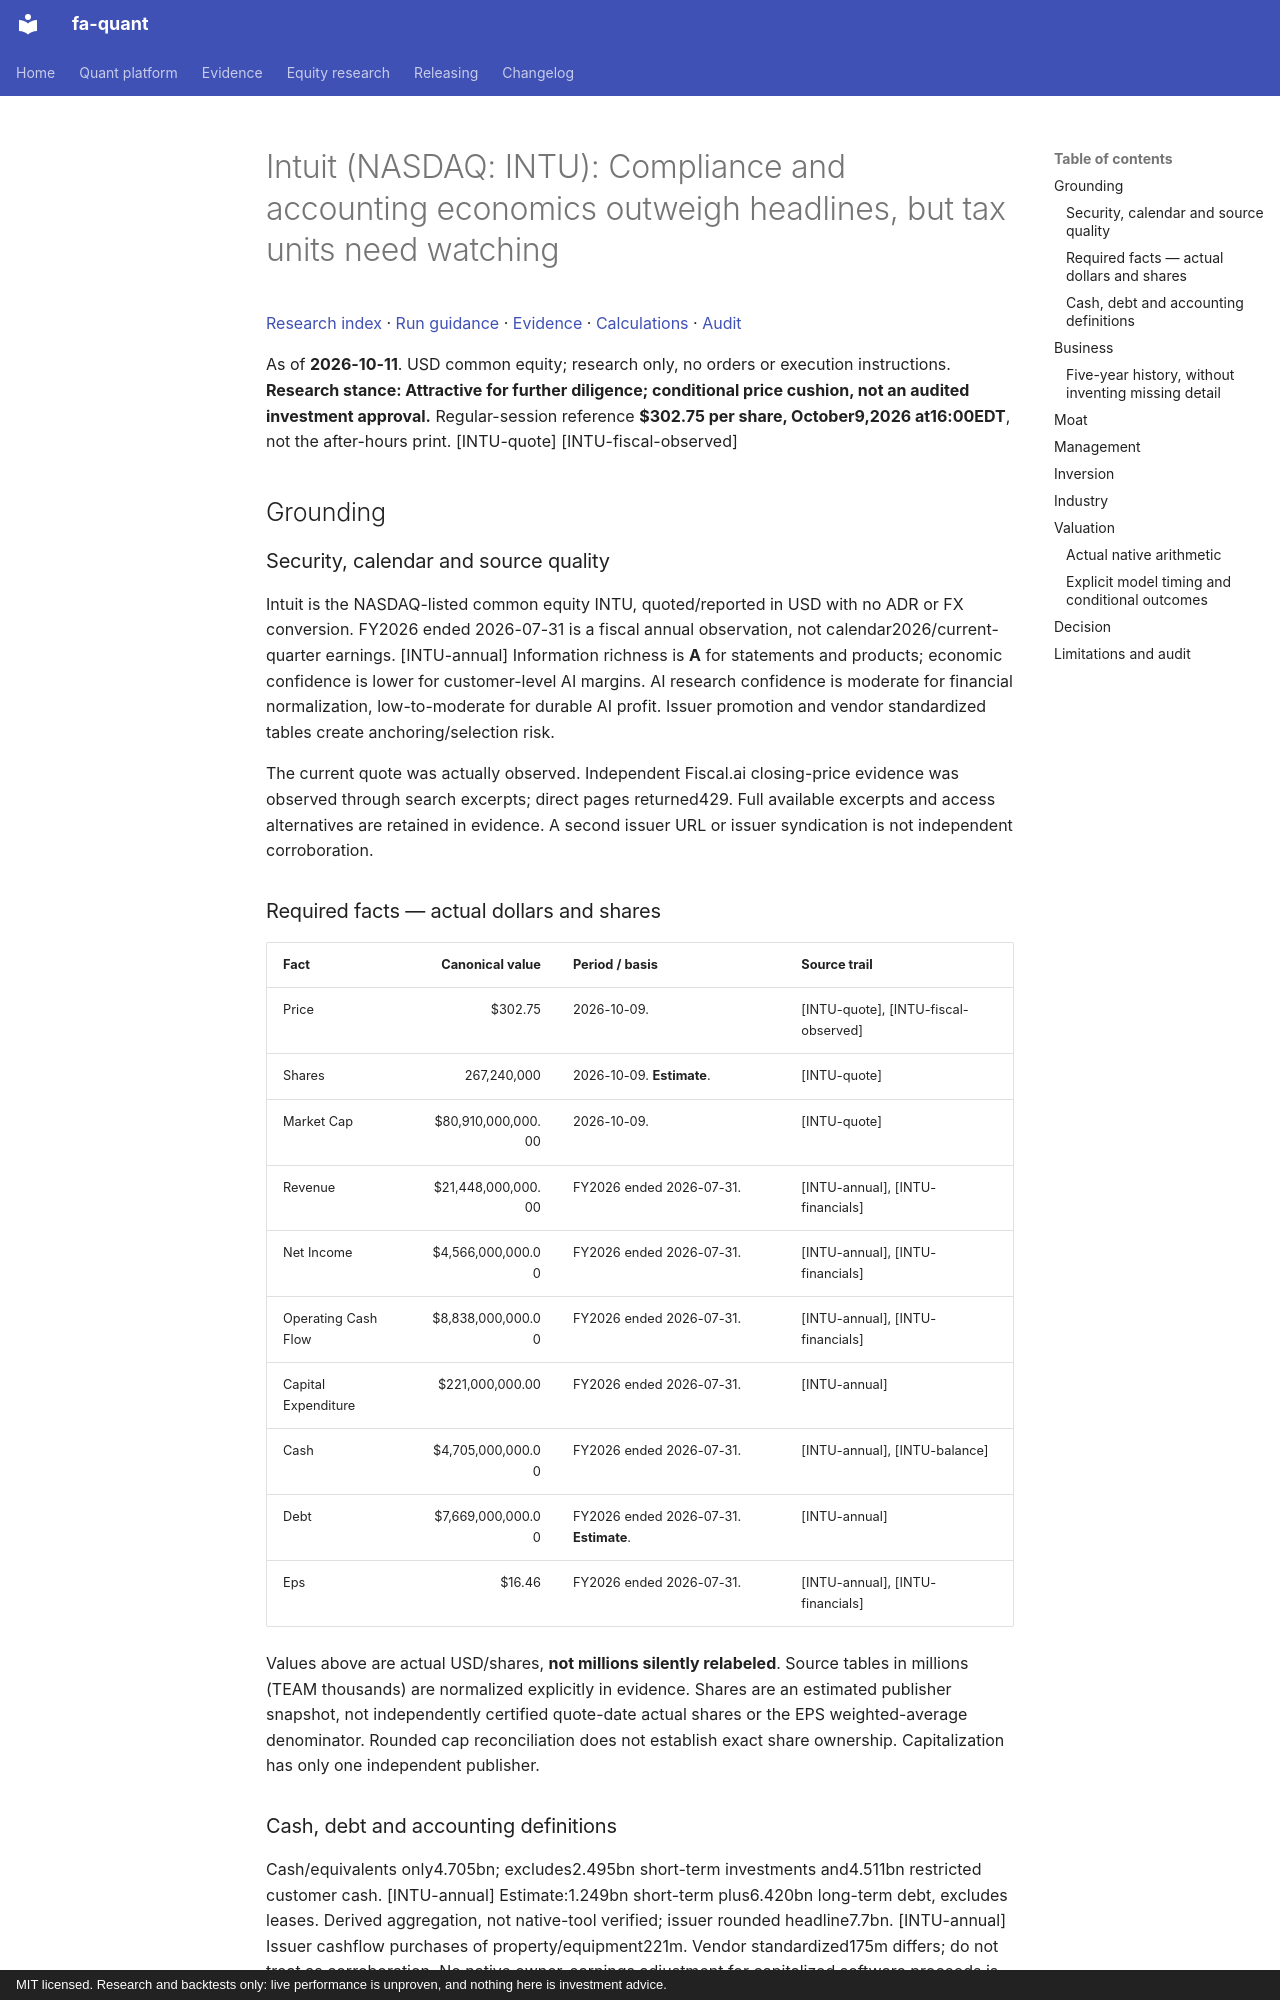

repository: BichengWang/financial-agent · page: research/tickers/INTU/2026-10-11/report/index.html · generator: mkdocs · copyright: MIT licensed. Research and backtests only: live performance is unproven, and nothing here is investment advice.

# Intuit (NASDAQ: INTU): Compliance and accounting economics outweigh headlines, but tax units need watching

[Research index](../../../index.md#2026-10-11) · [Run guidance](../../../README.md) · [Evidence](data/evidence.json) · [Calculations](data/calculations.json) · [Audit](data/audit.json)

As of **2026-10-11**. USD common equity; research only, no orders or execution instructions.
**Research stance: Attractive for further diligence; conditional price cushion, not an audited investment approval.**
Regular-session reference **$302.75 per share, October9,2026 at16:00EDT**, not the after-hours print. [INTU-quote] [INTU-fiscal-observed]

## Grounding

### Security, calendar and source quality
Intuit is the NASDAQ-listed common equity INTU, quoted/reported in USD with no ADR or FX conversion. FY2026 ended 2026-07-31 is a fiscal annual observation, not calendar2026/current-quarter earnings. [INTU-annual] Information richness is **A** for statements and products; economic confidence is lower for customer-level AI margins. AI research confidence is moderate for financial normalization, low-to-moderate for durable AI profit. Issuer promotion and vendor standardized tables create anchoring/selection risk.

The current quote was actually observed. Independent Fiscal.ai closing-price evidence was observed through search excerpts; direct pages returned429. Full available excerpts and access alternatives are retained in evidence. A second issuer URL or issuer syndication is not independent corroboration.

### Required facts — actual dollars and shares
| Fact | Canonical value | Period / basis | Source trail |
|---|---:|---|---|
| Price | $302.75 | 2026-10-09. | [INTU-quote], [INTU-fiscal-observed] |
| Shares | 267,240,000 | 2026-10-09. **Estimate**. | [INTU-quote] |
| Market Cap | $80,910,000,000.00 | 2026-10-09. | [INTU-quote] |
| Revenue | $21,448,000,000.00 | FY2026 ended 2026-07-31. | [INTU-annual], [INTU-financials] |
| Net Income | $4,566,000,000.00 | FY2026 ended 2026-07-31. | [INTU-annual], [INTU-financials] |
| Operating Cash Flow | $8,838,000,000.00 | FY2026 ended 2026-07-31. | [INTU-annual], [INTU-financials] |
| Capital Expenditure | $221,000,000.00 | FY2026 ended 2026-07-31. | [INTU-annual] |
| Cash | $4,705,000,000.00 | FY2026 ended 2026-07-31. | [INTU-annual], [INTU-balance] |
| Debt | $7,669,000,000.00 | FY2026 ended 2026-07-31. **Estimate**. | [INTU-annual] |
| Eps | $16.46 | FY2026 ended 2026-07-31. | [INTU-annual], [INTU-financials] |

Values above are actual USD/shares, **not millions silently relabeled**. Source tables in millions (TEAM thousands) are normalized explicitly in evidence. Shares are an estimated publisher snapshot, not independently certified quote-date actual shares or the EPS weighted-average denominator. Rounded cap reconciliation does not establish exact share ownership. Capitalization has only one independent publisher.

### Cash, debt and accounting definitions
Cash/equivalents only4.705bn; excludes2.495bn short-term investments and4.511bn restricted customer cash. [INTU-annual]
Estimate:1.249bn short-term plus6.420bn long-term debt, excludes leases. Derived aggregation, not native-tool verified; issuer rounded headline7.7bn. [INTU-annual]
Issuer cashflow purchases of property/equipment221m. Vendor standardized175m differs; do not treat as corroboration. No native owner-earnings adjustment for capitalized software proceeds is made. [INTU-annual]
